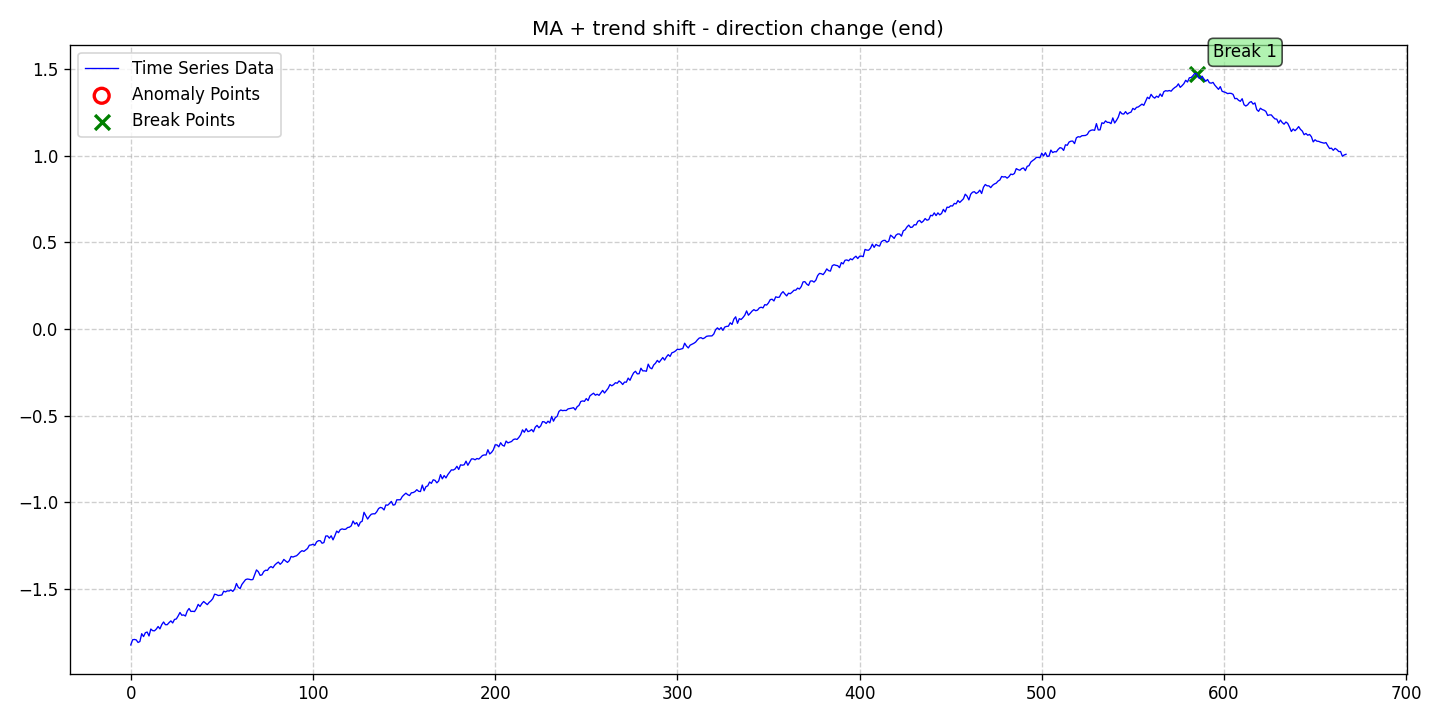

Values plotted in this chart, from the file beside it:
date, data, stationary, det_lin_up, det_lin_down, det_quad, det_cubic, det_exp, det_damped, stoc_trend, volatility, single_seas, multiple_seas, point_anom_single, point_anom_multi, collect_anom, context_anom, mean_shift, var_shift, trend_shift, point_anom_count, point_anom_location, point_anom_point, collect_anom_count
2020-01-01, -1.823, 0, 0, 0, 0, 0, 0, 0, 0, 0, 0, 0, 0, 0, 0, 0, 0, 0, 1, 0, none, , 0
2020-01-02, -1.793, 0, 0, 0, 0, 0, 0, 0, 0, 0, 0, 0, 0, 0, 0, 0, 0, 0, 1, 0, none, , 0
2020-01-03, -1.791, 0, 0, 0, 0, 0, 0, 0, 0, 0, 0, 0, 0, 0, 0, 0, 0, 0, 1, 0, none, , 0
2020-01-04, -1.794, 0, 0, 0, 0, 0, 0, 0, 0, 0, 0, 0, 0, 0, 0, 0, 0, 0, 1, 0, none, , 0
2020-01-05, -1.809, 0, 0, 0, 0, 0, 0, 0, 0, 0, 0, 0, 0, 0, 0, 0, 0, 0, 1, 0, none, , 0
2020-01-06, -1.803, 0, 0, 0, 0, 0, 0, 0, 0, 0, 0, 0, 0, 0, 0, 0, 0, 0, 1, 0, none, , 0
2020-01-07, -1.758, 0, 0, 0, 0, 0, 0, 0, 0, 0, 0, 0, 0, 0, 0, 0, 0, 0, 1, 0, none, , 0
2020-01-08, -1.775, 0, 0, 0, 0, 0, 0, 0, 0, 0, 0, 0, 0, 0, 0, 0, 0, 0, 1, 0, none, , 0
2020-01-09, -1.752, 0, 0, 0, 0, 0, 0, 0, 0, 0, 0, 0, 0, 0, 0, 0, 0, 0, 1, 0, none, , 0
2020-01-10, -1.748, 0, 0, 0, 0, 0, 0, 0, 0, 0, 0, 0, 0, 0, 0, 0, 0, 0, 1, 0, none, , 0
2020-01-11, -1.771, 0, 0, 0, 0, 0, 0, 0, 0, 0, 0, 0, 0, 0, 0, 0, 0, 0, 1, 0, none, , 0
2020-01-12, -1.731, 0, 0, 0, 0, 0, 0, 0, 0, 0, 0, 0, 0, 0, 0, 0, 0, 0, 1, 0, none, , 0
2020-01-13, -1.74, 0, 0, 0, 0, 0, 0, 0, 0, 0, 0, 0, 0, 0, 0, 0, 0, 0, 1, 0, none, , 0
2020-01-14, -1.741, 0, 0, 0, 0, 0, 0, 0, 0, 0, 0, 0, 0, 0, 0, 0, 0, 0, 1, 0, none, , 0
2020-01-15, -1.732, 0, 0, 0, 0, 0, 0, 0, 0, 0, 0, 0, 0, 0, 0, 0, 0, 0, 1, 0, none, , 0
2020-01-16, -1.717, 0, 0, 0, 0, 0, 0, 0, 0, 0, 0, 0, 0, 0, 0, 0, 0, 0, 1, 0, none, , 0
2020-01-17, -1.73, 0, 0, 0, 0, 0, 0, 0, 0, 0, 0, 0, 0, 0, 0, 0, 0, 0, 1, 0, none, , 0
2020-01-18, -1.706, 0, 0, 0, 0, 0, 0, 0, 0, 0, 0, 0, 0, 0, 0, 0, 0, 0, 1, 0, none, , 0
2020-01-19, -1.69, 0, 0, 0, 0, 0, 0, 0, 0, 0, 0, 0, 0, 0, 0, 0, 0, 0, 1, 0, none, , 0
2020-01-20, -1.706, 0, 0, 0, 0, 0, 0, 0, 0, 0, 0, 0, 0, 0, 0, 0, 0, 0, 1, 0, none, , 0
2020-01-21, -1.706, 0, 0, 0, 0, 0, 0, 0, 0, 0, 0, 0, 0, 0, 0, 0, 0, 0, 1, 0, none, , 0
2020-01-22, -1.694, 0, 0, 0, 0, 0, 0, 0, 0, 0, 0, 0, 0, 0, 0, 0, 0, 0, 1, 0, none, , 0
2020-01-23, -1.684, 0, 0, 0, 0, 0, 0, 0, 0, 0, 0, 0, 0, 0, 0, 0, 0, 0, 1, 0, none, , 0
2020-01-24, -1.696, 0, 0, 0, 0, 0, 0, 0, 0, 0, 0, 0, 0, 0, 0, 0, 0, 0, 1, 0, none, , 0
2020-01-25, -1.676, 0, 0, 0, 0, 0, 0, 0, 0, 0, 0, 0, 0, 0, 0, 0, 0, 0, 1, 0, none, , 0
2020-01-26, -1.673, 0, 0, 0, 0, 0, 0, 0, 0, 0, 0, 0, 0, 0, 0, 0, 0, 0, 1, 0, none, , 0
2020-01-27, -1.656, 0, 0, 0, 0, 0, 0, 0, 0, 0, 0, 0, 0, 0, 0, 0, 0, 0, 1, 0, none, , 0
2020-01-28, -1.636, 0, 0, 0, 0, 0, 0, 0, 0, 0, 0, 0, 0, 0, 0, 0, 0, 0, 1, 0, none, , 0
2020-01-29, -1.651, 0, 0, 0, 0, 0, 0, 0, 0, 0, 0, 0, 0, 0, 0, 0, 0, 0, 1, 0, none, , 0
2020-01-30, -1.65, 0, 0, 0, 0, 0, 0, 0, 0, 0, 0, 0, 0, 0, 0, 0, 0, 0, 1, 0, none, , 0
2020-01-31, -1.656, 0, 0, 0, 0, 0, 0, 0, 0, 0, 0, 0, 0, 0, 0, 0, 0, 0, 1, 0, none, , 0
2020-02-01, -1.627, 0, 0, 0, 0, 0, 0, 0, 0, 0, 0, 0, 0, 0, 0, 0, 0, 0, 1, 0, none, , 0
2020-02-02, -1.613, 0, 0, 0, 0, 0, 0, 0, 0, 0, 0, 0, 0, 0, 0, 0, 0, 0, 1, 0, none, , 0
2020-02-03, -1.63, 0, 0, 0, 0, 0, 0, 0, 0, 0, 0, 0, 0, 0, 0, 0, 0, 0, 1, 0, none, , 0
2020-02-04, -1.629, 0, 0, 0, 0, 0, 0, 0, 0, 0, 0, 0, 0, 0, 0, 0, 0, 0, 1, 0, none, , 0
2020-02-05, -1.63, 0, 0, 0, 0, 0, 0, 0, 0, 0, 0, 0, 0, 0, 0, 0, 0, 0, 1, 0, none, , 0
2020-02-06, -1.614, 0, 0, 0, 0, 0, 0, 0, 0, 0, 0, 0, 0, 0, 0, 0, 0, 0, 1, 0, none, , 0
2020-02-07, -1.589, 0, 0, 0, 0, 0, 0, 0, 0, 0, 0, 0, 0, 0, 0, 0, 0, 0, 1, 0, none, , 0
2020-02-08, -1.601, 0, 0, 0, 0, 0, 0, 0, 0, 0, 0, 0, 0, 0, 0, 0, 0, 0, 1, 0, none, , 0
2020-02-09, -1.584, 0, 0, 0, 0, 0, 0, 0, 0, 0, 0, 0, 0, 0, 0, 0, 0, 0, 1, 0, none, , 0
2020-02-10, -1.572, 0, 0, 0, 0, 0, 0, 0, 0, 0, 0, 0, 0, 0, 0, 0, 0, 0, 1, 0, none, , 0
2020-02-11, -1.581, 0, 0, 0, 0, 0, 0, 0, 0, 0, 0, 0, 0, 0, 0, 0, 0, 0, 1, 0, none, , 0
2020-02-12, -1.59, 0, 0, 0, 0, 0, 0, 0, 0, 0, 0, 0, 0, 0, 0, 0, 0, 0, 1, 0, none, , 0
2020-02-13, -1.577, 0, 0, 0, 0, 0, 0, 0, 0, 0, 0, 0, 0, 0, 0, 0, 0, 0, 1, 0, none, , 0
2020-02-14, -1.568, 0, 0, 0, 0, 0, 0, 0, 0, 0, 0, 0, 0, 0, 0, 0, 0, 0, 1, 0, none, , 0
2020-02-15, -1.556, 0, 0, 0, 0, 0, 0, 0, 0, 0, 0, 0, 0, 0, 0, 0, 0, 0, 1, 0, none, , 0
2020-02-16, -1.53, 0, 0, 0, 0, 0, 0, 0, 0, 0, 0, 0, 0, 0, 0, 0, 0, 0, 1, 0, none, , 0
2020-02-17, -1.533, 0, 0, 0, 0, 0, 0, 0, 0, 0, 0, 0, 0, 0, 0, 0, 0, 0, 1, 0, none, , 0
2020-02-18, -1.538, 0, 0, 0, 0, 0, 0, 0, 0, 0, 0, 0, 0, 0, 0, 0, 0, 0, 1, 0, none, , 0
2020-02-19, -1.536, 0, 0, 0, 0, 0, 0, 0, 0, 0, 0, 0, 0, 0, 0, 0, 0, 0, 1, 0, none, , 0
2020-02-20, -1.535, 0, 0, 0, 0, 0, 0, 0, 0, 0, 0, 0, 0, 0, 0, 0, 0, 0, 1, 0, none, , 0
2020-02-21, -1.513, 0, 0, 0, 0, 0, 0, 0, 0, 0, 0, 0, 0, 0, 0, 0, 0, 0, 1, 0, none, , 0
2020-02-22, -1.517, 0, 0, 0, 0, 0, 0, 0, 0, 0, 0, 0, 0, 0, 0, 0, 0, 0, 1, 0, none, , 0
2020-02-23, -1.511, 0, 0, 0, 0, 0, 0, 0, 0, 0, 0, 0, 0, 0, 0, 0, 0, 0, 1, 0, none, , 0
2020-02-24, -1.512, 0, 0, 0, 0, 0, 0, 0, 0, 0, 0, 0, 0, 0, 0, 0, 0, 0, 1, 0, none, , 0
2020-02-25, -1.505, 0, 0, 0, 0, 0, 0, 0, 0, 0, 0, 0, 0, 0, 0, 0, 0, 0, 1, 0, none, , 0
2020-02-26, -1.514, 0, 0, 0, 0, 0, 0, 0, 0, 0, 0, 0, 0, 0, 0, 0, 0, 0, 1, 0, none, , 0
2020-02-27, -1.501, 0, 0, 0, 0, 0, 0, 0, 0, 0, 0, 0, 0, 0, 0, 0, 0, 0, 1, 0, none, , 0
2020-02-28, -1.468, 0, 0, 0, 0, 0, 0, 0, 0, 0, 0, 0, 0, 0, 0, 0, 0, 0, 1, 0, none, , 0
2020-02-29, -1.49, 0, 0, 0, 0, 0, 0, 0, 0, 0, 0, 0, 0, 0, 0, 0, 0, 0, 1, 0, none, , 0
... 608 more rows
